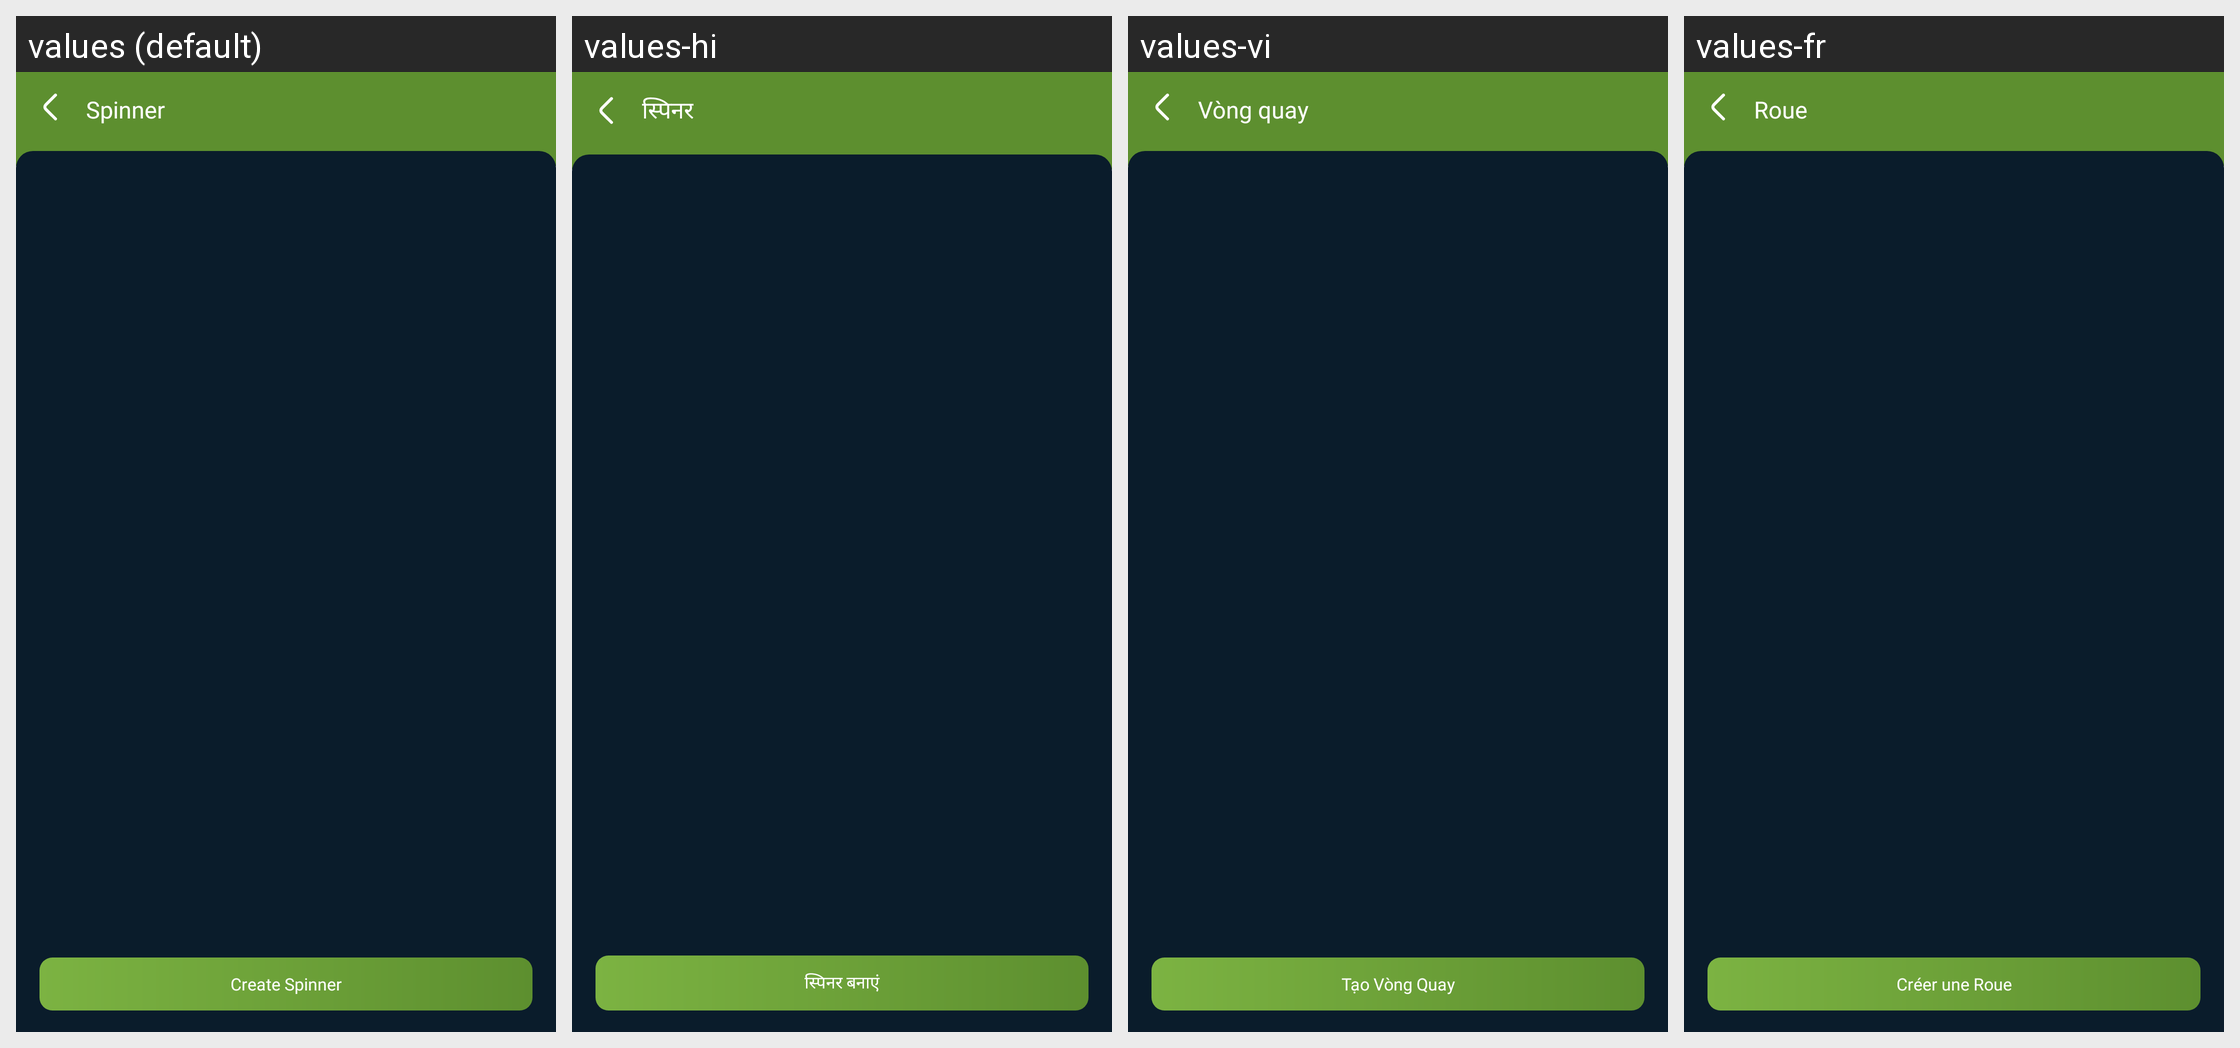

This grid shows one Android layout under several languages. Give, for every string resource on the screen, its name, the default text and each shown locale's text.
Android screen res/layout/roulette_activity.xml rendered under 4 locales, left to right: values (default), values-hi, values-vi, values-fr. Device: Nexus 5 (rendered at 1080×1920; each locale shown at half size, 540×960, under a caption strip naming it); theme Theme.SpinWheel.
Other locales in the repository, not shown: values-es, values-pt.
Strings drawn on this screen, with the default value and each locale's value (text and hints the layout hard-codes, and strings that could not be matched under every locale, appear in the picture but are not listed):

roulette_title
  values: Spinner
  values-hi: स्पिनर
  values-vi: Vòng quay
  values-fr: Roue

roulette_add_title
  values: Create Spinner
  values-hi: स्पिनर बनाएं
  values-vi: Tạo Vòng Quay
  values-fr: Créer une Roue
